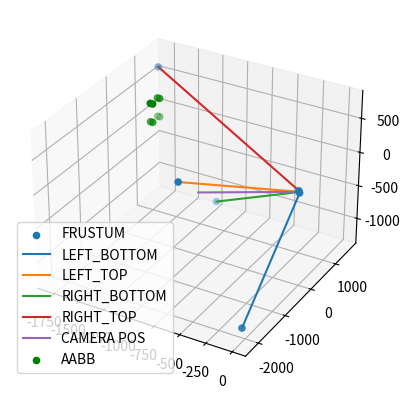

Recreate this plot in Python.
import numpy as np
from matplotlib import pyplot as plt



def solveCorner(p1, p2, p3):
    A = np.array([p1[0:3], p2[0:3], p3[0:3]])
    b = np.array([-p1[3], -p2[3], -p3[3]])
    x = np.linalg.solve(A, b)
    return x


'''
Right = 0,
Left = 1,
Bottom = 2,
Top = 3,
Back = 4,
Front = 5
'''



#Frustum equations
planes = [
[-0.9504458,-0.25857374,0.17260467,-3.7108877],
[-0.6527258,-0.25857374,-0.71210146,-1.6356567],
[-0.8368346,0.4694715,-0.2816103,-7.8071785],
[-0.44495285,-0.88294756,-0.14973482,3.5324435],
[0.9063602,0.29237187,0.30500805,1000.044],
[-0.9063606,-0.29237175,-0.30500707,-12.146753]
]

#Test AABB
aabb=[[-1424.6638, 493.0472, -163.3865], [-1401.6799, 758.5531, 85.7051]]

#Camera Pos
cp = [-5.670611, 6.7842116, 0.43740782]

#Camera Front
cf = [-0.90636057, -0.2923717, -0.30500707]



points = []
points.append(solveCorner(planes[0], planes[2], planes[4])) #Left, Bottom, Back
points.append(solveCorner(planes[0], planes[2], planes[5])) #Left, Bottom, Front
points.append(solveCorner(planes[0], planes[3], planes[4])) #Left, Top, Back
points.append(solveCorner(planes[0], planes[3], planes[5])) #Left, Top, Front
points.append(solveCorner(planes[1], planes[2], planes[4])) #Right, Bottom, Back
points.append(solveCorner(planes[1], planes[2], planes[5])) #Right, Bottom, Front
points.append(solveCorner(planes[1], planes[3], planes[4])) #Right, Top, Back
points.append(solveCorner(planes[1], planes[3], planes[5])) #Right, Top, Front

for p in points:
    print(p)

#Plot Points

fig = plt.figure()
ax = fig.add_subplot(projection='3d')

#Plot frustum points
ax.scatter([x[0] for x in points], [x[2] for x in points], [x[1] for x in points], label="FRUSTUM")

#Plot frustum main guiding lines
ax.plot([points[0][0], points[1][0]], [points[0][2], points[1][2]], [points[0][1], points[1][1]], label="LEFT_BOTTOM")
ax.plot([points[2][0], points[3][0]], [points[2][2], points[3][2]], [points[2][1], points[3][1]], label="LEFT_TOP")
ax.plot([points[4][0], points[5][0]], [points[4][2], points[5][2]], [points[4][1], points[5][1]], label="RIGHT_BOTTOM")
ax.plot([points[6][0], points[7][0]], [points[6][2], points[7][2]], [points[6][1], points[7][1]], label="RIGHT_TOP")

ax.plot([cp[0], cp[0] + 1000.0 * cf[0]], [cp[2], cp[2] + 1000.0 * cf[2]], [cp[1], cp[1] + 1000.0 * cf[1]], label="CAMERA POS")
ax.scatter([aabb[0][0], aabb[0][0], aabb[0][0], aabb[0][0], aabb[1][0], aabb[1][0], aabb[1][0], aabb[1][0]],
           [aabb[0][2], aabb[0][2], aabb[1][2], aabb[1][2], aabb[0][2], aabb[0][2], aabb[1][2], aabb[1][2]],
           [aabb[0][1], aabb[1][1], aabb[0][1], aabb[1][1], aabb[0][1], aabb[1][1], aabb[0][1], aabb[1][1]],
           label="AABB",color="green")

plt.legend()
plt.show()


